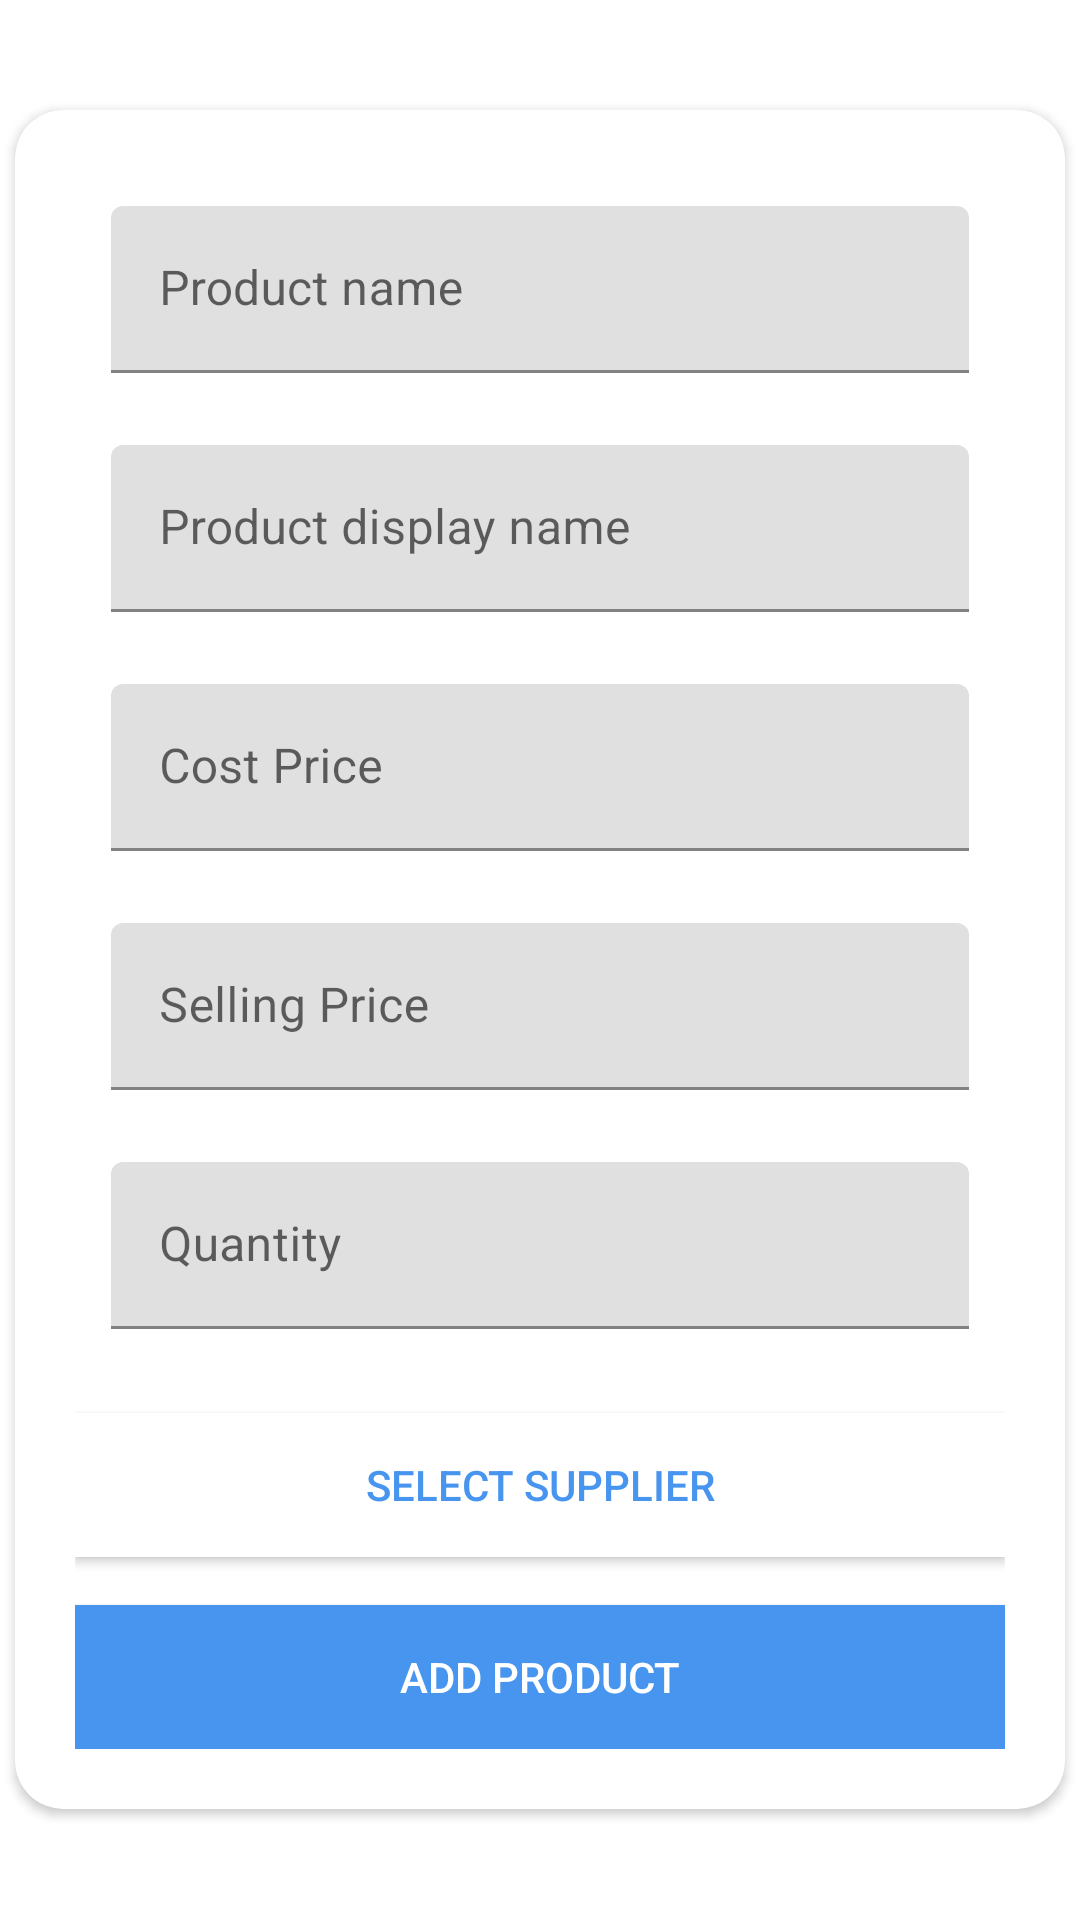

Here is an Android app screen rendered from its layout file. Give the layout XML and the strings, colors and styles it references.
<!-- AndroidManifest.xml: application theme Theme.Storehouse -->
<!-- res/layout/dialog_product.xml -->
<?xml version="1.0" encoding="utf-8"?>
<RelativeLayout xmlns:android="http://schemas.android.com/apk/res/android"
    android:layout_width="match_parent"
    android:layout_height="match_parent"
    xmlns:app="http://schemas.android.com/apk/res-auto">

    <androidx.cardview.widget.CardView
        android:layout_width="350dp"
        android:layout_height="wrap_content"
        android:layout_centerInParent="true"
        app:cardCornerRadius="16dp">

        <androidx.appcompat.widget.LinearLayoutCompat
            android:layout_width="match_parent"
            android:layout_height="match_parent"
            android:orientation="vertical"
            android:gravity="center"
            android:padding="20dp">

            <com.google.android.material.textfield.TextInputLayout
                android:layout_width="match_parent"
                android:layout_height="wrap_content"
                android:hint="@string/product_name_hint"
                android:padding="12dp"
                android:gravity="top">

                <com.google.android.material.textfield.TextInputEditText
                    android:layout_width="match_parent"
                    android:layout_height="wrap_content"
                    android:id="@+id/productNameEditText"
                    android:inputType="text" />
            </com.google.android.material.textfield.TextInputLayout>

            <com.google.android.material.textfield.TextInputLayout
                android:layout_width="match_parent"
                android:layout_height="wrap_content"
                android:hint="@string/product_display_hint"
                android:padding="12dp"
                android:gravity="top">

                <com.google.android.material.textfield.TextInputEditText
                    android:layout_width="match_parent"
                    android:layout_height="wrap_content"
                    android:id="@+id/productDisplayEditText"
                    android:inputType="text" />
            </com.google.android.material.textfield.TextInputLayout>

            <com.google.android.material.textfield.TextInputLayout
                android:layout_width="match_parent"
                android:layout_height="wrap_content"
                android:hint="@string/product_cost_hint"
                android:padding="12dp"
                android:gravity="top">

                <com.google.android.material.textfield.TextInputEditText
                    android:layout_width="match_parent"
                    android:layout_height="wrap_content"
                    android:id="@+id/productCostEditText"
                    android:inputType="numberDecimal" />
            </com.google.android.material.textfield.TextInputLayout>

            <com.google.android.material.textfield.TextInputLayout
                android:layout_width="match_parent"
                android:layout_height="wrap_content"
                android:hint="@string/product_price_hint"
                android:padding="12dp"
                android:gravity="top">

                <com.google.android.material.textfield.TextInputEditText
                    android:layout_width="match_parent"
                    android:layout_height="wrap_content"
                    android:id="@+id/productPriceEditText"
                    android:inputType="numberDecimal" />
            </com.google.android.material.textfield.TextInputLayout>

            <com.google.android.material.textfield.TextInputLayout
                android:layout_width="match_parent"
                android:layout_height="wrap_content"
                android:hint="@string/product_quantity_hint"
                android:padding="12dp"
                android:gravity="top">

                <com.google.android.material.textfield.TextInputEditText
                    android:layout_width="match_parent"
                    android:layout_height="wrap_content"
                    android:id="@+id/productQuantityEditText"
                    android:inputType="number" />
            </com.google.android.material.textfield.TextInputLayout>

            <androidx.appcompat.widget.AppCompatButton
                android:layout_width="match_parent"
                android:layout_height="wrap_content"
                android:id="@+id/selectSupplierButton"
                android:text="@string/select_supplier_button"
                android:layout_marginTop="16dp"
                android:background="@color/secondary_white"
                android:textColor="@color/primary"/>

            <androidx.appcompat.widget.AppCompatButton
                android:layout_width="match_parent"
                android:layout_height="wrap_content"
                android:id="@+id/addProductButton"
                android:text="@string/add_product_button"
                android:layout_marginTop="16dp"
                android:background="@color/primary"
                android:textColor="@color/secondary_white"/>
        </androidx.appcompat.widget.LinearLayoutCompat>


        </androidx.cardview.widget.CardView>

</RelativeLayout>
<!-- resources referenced by this layout -->
<resources>
  <color name="primary">#4895EF</color>
  <color name="secondary_white">#FFFFFF</color>
  <string name="add_product_button">Add product</string>
  <string name="product_cost_hint">Cost Price</string>
  <string name="product_display_hint">Product display name</string>
  <string name="product_name_hint">Product name</string>
  <string name="product_price_hint">Selling Price</string>
  <string name="product_quantity_hint">Quantity</string>
  <string name="select_supplier_button">Select supplier</string>
  <style name="Theme.Storehouse" parent="Theme.MaterialComponents.DayNight.DarkActionBar">
          
          <item name="colorPrimary">@color/primary</item>
          <item name="colorPrimaryVariant">@color/primary_light</item>
          <item name="colorOnPrimary">@color/secondary_white</item>
          
          <item name="colorSecondary">@color/secondary_yellow</item>
          <item name="colorSecondaryVariant">@color/secondary_orange</item>
          <item name="colorOnSecondary">@color/secondary_black</item>
          
          <item name="android:statusBarColor" tools:targetApi="l">?attr/colorPrimary</item>
          
      </style>
  <color name="primary_light">#4CC9F0</color>
  <color name="secondary_yellow">#FCBF49</color>
  <color name="secondary_orange">#F77F00</color>
  <color name="secondary_black">#000000</color>
</resources>
